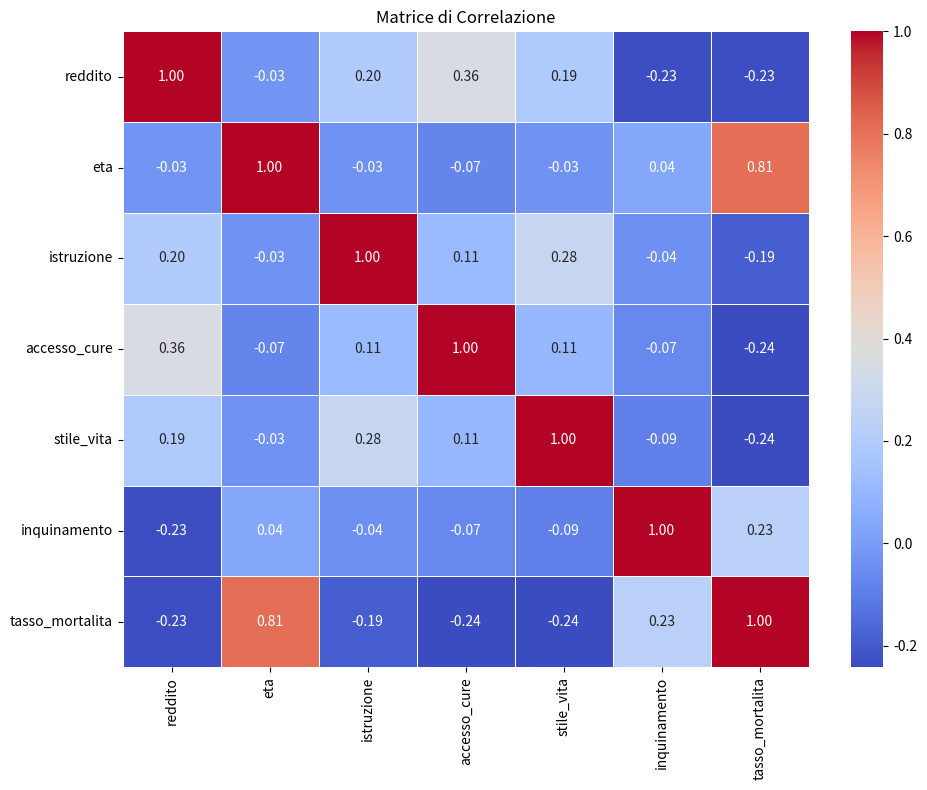
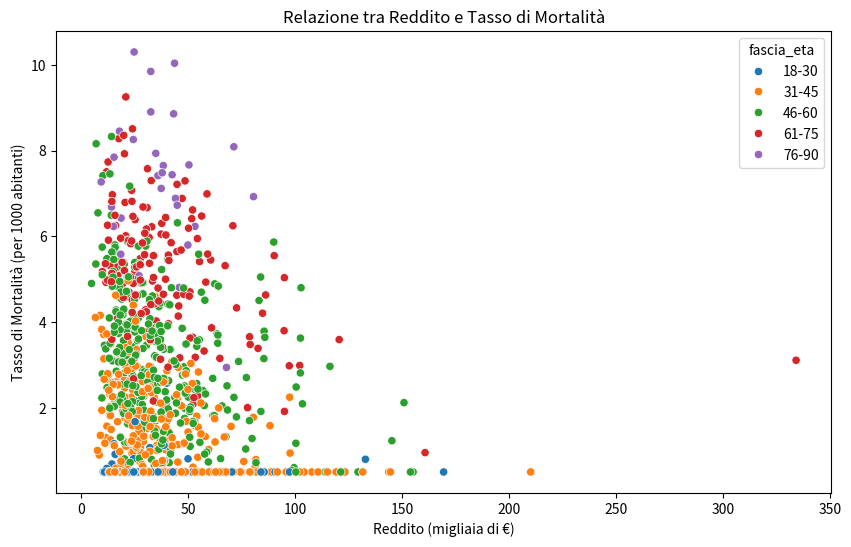

Generate these figures, in order, with matplotlib:
#!/usr/bin/env python3
# -*- coding: utf-8 -*-

"""
Script per la generazione di un dataset fittizio che analizza la correlazione 
tra reddito e tasso di mortalità.

MIT License

[redacted]

Permission is hereby granted, free of charge, to any person obtaining a copy
of this software and associated documentation files (the "Software"), to deal
in the Software without restriction, including without limitation the rights
to use, copy, modify, merge, publish, distribute, sublicense, and/or sell
copies of the Software, and to permit persons to whom the Software is
furnished to do so, subject to the following conditions:

The above copyright notice and this permission notice shall be included in all
copies or substantial portions of the Software.

THE SOFTWARE IS PROVIDED "AS IS", WITHOUT WARRANTY OF ANY KIND, EXPRESS OR
IMPLIED, INCLUDING BUT NOT LIMITED TO THE WARRANTIES OF MERCHANTABILITY,
FITNESS FOR A PARTICULAR PURPOSE AND NONINFRINGEMENT. IN NO EVENT SHALL THE
AUTHORS OR COPYRIGHT HOLDERS BE LIABLE FOR ANY CLAIM, DAMAGES OR OTHER
LIABILITY, WHETHER IN AN ACTION OF CONTRACT, TORT OR OTHERWISE, ARISING FROM,
OUT OF OR IN CONNECTION WITH THE SOFTWARE OR THE USE OR OTHER DEALINGS IN THE
SOFTWARE.
"""

import numpy as np
import pandas as pd
import matplotlib.pyplot as plt
import seaborn as sns
import os

# Impostazione del seed per la riproducibilità
np.random.seed(42)

def genera_dataset(n_samples=1000, save_path='dataset_reddito_mortalita.csv'):
    """
    Genera un dataset fittizio che simula la relazione tra reddito e tasso di mortalità.
    
    Parametri:
    ----------
    n_samples : int, default=1000
        Numero di campioni da generare
    save_path : str, default='dataset_reddito_mortalita.csv'
        Percorso dove salvare il dataset generato
        
    Returns:
    --------
    pandas.DataFrame
        Il dataset generato
    """
    print(f"Generazione di un dataset con {n_samples} campioni...")
    
    # Generazione del reddito (in migliaia di euro)
    # Distribuzione log-normale per simulare la distribuzione del reddito nella popolazione
    reddito_medio = np.random.lognormal(mean=3.5, sigma=0.6, size=n_samples)

    # Aggiunta di variabili correlate al reddito e alla mortalità
    # Età: distribuzione normale tra 18 e 90 anni
    eta = np.random.normal(loc=45, scale=15, size=n_samples)
    eta = np.clip(eta, 18, 90)  # Limitiamo l'età tra 18 e 90 anni

    # Il livello di istruzione è correlato positivamente con il reddito
    # 0: Elementare, 1: Media, 2: Superiore, 3: Laurea, 4: Post-laurea
    istruzione_base = 0.5 + 0.5 * np.log1p(reddito_medio) / np.log1p(reddito_medio.max())
    istruzione = np.random.normal(loc=istruzione_base * 4, scale=0.8, size=n_samples)
    istruzione = np.clip(istruzione, 0, 4).astype(int)

    # Accesso alle cure mediche (0-10) correlato positivamente con il reddito
    accesso_cure_base = 3 + 7 * np.log1p(reddito_medio) / np.log1p(reddito_medio.max())
    accesso_cure = np.random.normal(loc=accesso_cure_base, scale=1.5, size=n_samples)
    accesso_cure = np.clip(accesso_cure, 0, 10)

    # Stile di vita salutare (0-10) correlato positivamente con reddito e istruzione
    stile_vita_base = 2 + 4 * np.log1p(reddito_medio) / np.log1p(reddito_medio.max()) + istruzione * 0.5
    stile_vita = np.random.normal(loc=stile_vita_base, scale=1.8, size=n_samples)
    stile_vita = np.clip(stile_vita, 0, 10)

    # Inquinamento ambientale (0-10) correlato negativamente con il reddito
    inquinamento_base = 8 - 5 * np.log1p(reddito_medio) / np.log1p(reddito_medio.max())
    inquinamento = np.random.normal(loc=inquinamento_base, scale=2.0, size=n_samples)
    inquinamento = np.clip(inquinamento, 0, 10)

    # Generazione del tasso di mortalità (per 1000 abitanti)
    # Fattori che aumentano il tasso di mortalità: età, inquinamento
    # Fattori che diminuiscono il tasso di mortalità: reddito, istruzione, accesso alle cure, stile di vita salutare

    # Componente base del tasso di mortalità
    mortalita_base = 2.0 + 0.15 * (eta - 18)  # Aumenta con l'età

    # Effetto del reddito (effetto protettivo)
    effetto_reddito = -3.0 * np.log1p(reddito_medio) / np.log1p(reddito_medio.max())

    # Effetto dell'istruzione (effetto protettivo)
    effetto_istruzione = -1.0 * istruzione / 4.0

    # Effetto dell'accesso alle cure (effetto protettivo)
    effetto_cure = -2.0 * accesso_cure / 10.0

    # Effetto dello stile di vita (effetto protettivo)
    effetto_stile_vita = -2.0 * stile_vita / 10.0

    # Effetto dell'inquinamento (effetto dannoso)
    effetto_inquinamento = 2.0 * inquinamento / 10.0

    # Calcolo del tasso di mortalità combinando tutti gli effetti
    tasso_mortalita = mortalita_base + effetto_reddito + effetto_istruzione + effetto_cure + effetto_stile_vita + effetto_inquinamento

    # Aggiunta di rumore casuale
    tasso_mortalita += np.random.normal(loc=0, scale=1.0, size=n_samples)

    # Assicuriamo che il tasso di mortalità sia positivo
    tasso_mortalita = np.clip(tasso_mortalita, 0.5, 30)

    # Creazione del DataFrame
    data = pd.DataFrame({
        'reddito': reddito_medio,
        'eta': eta,
        'istruzione': istruzione,
        'accesso_cure': accesso_cure,
        'stile_vita': stile_vita,
        'inquinamento': inquinamento,
        'tasso_mortalita': tasso_mortalita
    })

    # Aggiunta di una colonna categorica per il livello di istruzione
    livelli_istruzione = ['Elementare', 'Media', 'Superiore', 'Laurea', 'Post-laurea']
    data['livello_istruzione'] = data['istruzione'].map(lambda x: livelli_istruzione[x])

    # Aggiunta di una colonna per la fascia di reddito
    bins = [0, 20, 40, 60, 80, float('inf')]
    labels = ['Molto basso', 'Basso', 'Medio', 'Alto', 'Molto alto']
    data['fascia_reddito'] = pd.cut(data['reddito'], bins=bins, labels=labels)

    # Aggiunta di una colonna per la fascia d'età
    bins_eta = [18, 30, 45, 60, 75, 90]
    labels_eta = ['18-30', '31-45', '46-60', '61-75', '76-90']
    data['fascia_eta'] = pd.cut(data['eta'], bins=bins_eta, labels=labels_eta)

    # Salvataggio del dataset
    data.to_csv(save_path, index=False)
    print(f"Dataset generato e salvato con successo in: {save_path}")
    print(f"Dimensioni del dataset: {data.shape}")
    
    return data

def visualizza_correlazioni(data):
    """
    Visualizza le principali correlazioni nel dataset.
    
    Parametri:
    ----------
    data : pandas.DataFrame
        Il dataset da analizzare
    """
    # Creazione della directory per le immagini se non esiste
    if not os.path.exists('immagini'):
        os.makedirs('immagini')
    
    # Calcolo della matrice di correlazione
    corr_matrix = data[['reddito', 'eta', 'istruzione', 'accesso_cure', 
                        'stile_vita', 'inquinamento', 'tasso_mortalita']].corr()
    
    print("\nMatrice di correlazione:")
    print(corr_matrix)
    
    # Visualizzazione della matrice di correlazione
    plt.figure(figsize=(10, 8))
    sns.heatmap(corr_matrix, annot=True, cmap='coolwarm', fmt=".2f", linewidths=0.5)
    plt.title('Matrice di Correlazione')
    plt.tight_layout()
    plt.savefig('immagini/matrice_correlazione.png')
    
    # Visualizzazione della relazione tra reddito e tasso di mortalità
    plt.figure(figsize=(10, 6))
    sns.scatterplot(x='reddito', y='tasso_mortalita', hue='fascia_eta', data=data)
    plt.title('Relazione tra Reddito e Tasso di Mortalità')
    plt.xlabel('Reddito (migliaia di €)')
    plt.ylabel('Tasso di Mortalità (per 1000 abitanti)')
    plt.savefig('immagini/relazione_reddito_mortalita.png')
    
    print("Visualizzazioni salvate nella directory 'immagini'")

if __name__ == "__main__":
    # Generazione del dataset
    data = genera_dataset()
    
    # Visualizzazione delle statistiche descrittive
    print("\nStatistiche descrittive:")
    print(data.describe())
    
    # Visualizzazione delle correlazioni
    visualizza_correlazioni(data)
